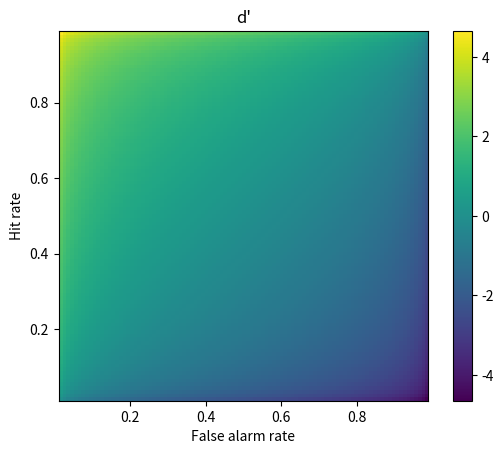

Recreate this plot in Python.
# -*- coding: utf-8 -*-
# Auto-generated from 'stats_sigdet_dPrime.ipynb' on 2025-08-08T15:22:56
# Source: code cells extracted; markdown preserved as comments.

# %% [markdown]
# # COURSE: Master statistics and machine learning: Intuition, Math, code
# ##### COURSE URL: udemy.com/course/statsml_x/?couponCode=202304 
# ## SECTION: Signal detection theory
# ### VIDEO: d-prime
# [redacted]

# In [ ]
import numpy as np
import matplotlib.pyplot as plt
import scipy.stats as stats

# In [ ]
## example from the slides

# step 1
hitP = 22/30
faP  =  3/30

# step 2
hitZ = stats.norm.ppf(hitP)
faZ  = stats.norm.ppf(faP)

# step 3
dPrime = hitZ-faZ

print(dPrime)

# In [ ]
## failure scenarios and their resolutions

hitZ = stats.norm.ppf(0/30)
faZ  = stats.norm.ppf(22/30)

print(hitZ-faZ)

# In [ ]
## 2D d' space

# response probabilities
x  = np.arange(.01,1,.01)

# generate the space using tile expansion
dp = np.tile(stats.norm.ppf(x),(99,1)).T - np.tile(stats.norm.ppf(x),(99,1))


# show the 2D d' space
plt.imshow(dp,extent=[x[0],x[-1],x[0],x[-1]],origin='lower')
plt.xlabel('False alarm rate')
plt.ylabel('Hit rate')
plt.title("d'")
plt.colorbar()
plt.show()

